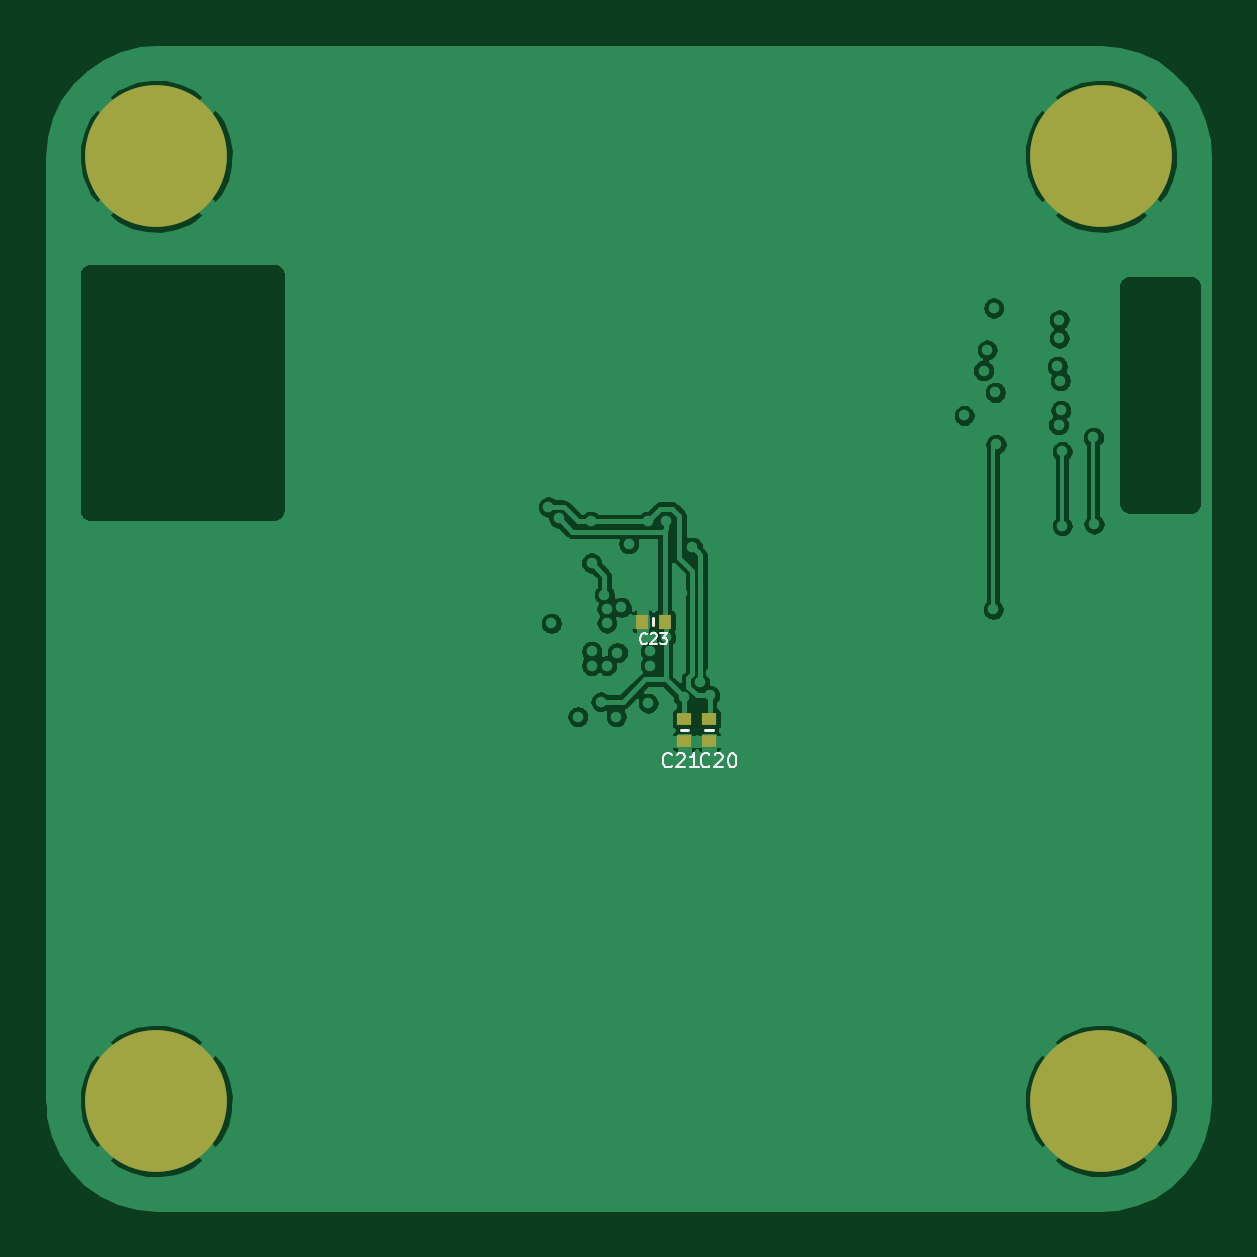
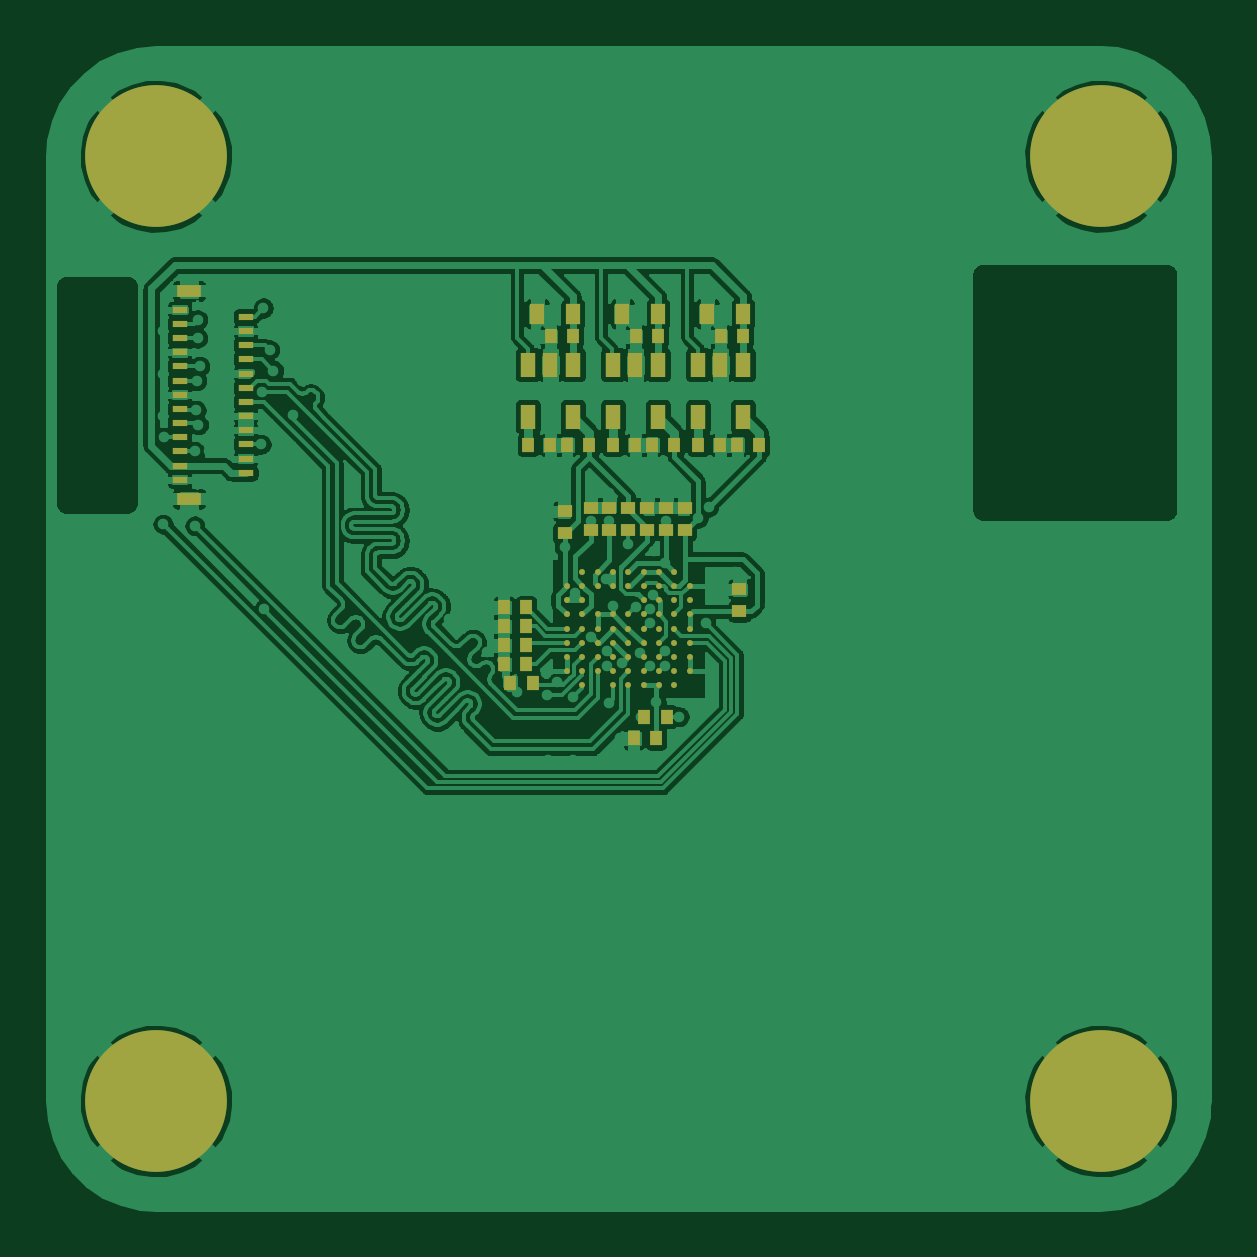
Circuit board: 7 layer files. Board 49.2 x 49.2 mm.
- bottom_copper: sensor_v1.0-B_Cu.gbl (257459 bytes)
- bottom_mask: sensor_v1.0-B_Mask.gbs (5768 bytes)
- paste: sensor_v1.0-B_Paste.gbp (4821 bytes)
- top_copper: sensor_v1.0-F_Cu.gtl (105091 bytes)
- top_mask: sensor_v1.0-F_Mask.gts (1670 bytes)
- top_silk: sensor_v1.0-F_SilkS.gto (3658 bytes)
- drill: sensor_v1.0-NPTH.drl (304 bytes)

=== bottom_copper: sensor_v1.0-B_Cu.gbl (257459 bytes, source omitted) ===
=== bottom_mask: sensor_v1.0-B_Mask.gbs ===
G04 #@! TF.GenerationSoftware,KiCad,Pcbnew,5.1.5+dfsg1-2build2*
G04 #@! TF.CreationDate,2021-05-18T14:25:16+02:00*
G04 #@! TF.ProjectId,sensor_v1.0,73656e73-6f72-45f7-9631-2e302e6b6963,rev?*
G04 #@! TF.SameCoordinates,Original*
G04 #@! TF.FileFunction,Soldermask,Bot*
G04 #@! TF.FilePolarity,Negative*
%FSLAX46Y46*%
G04 Gerber Fmt 4.6, Leading zero omitted, Abs format (unit mm)*
G04 Created by KiCad (PCBNEW 5.1.5+dfsg1-2build2) date 2021-05-18 14:25:16*
%MOMM*%
%LPD*%
G04 APERTURE LIST*
%ADD10R,0.500000X0.600000*%
%ADD11C,0.250000*%
%ADD12R,0.650000X1.060000*%
%ADD13R,0.600000X0.500000*%
%ADD14R,0.650000X0.300000*%
%ADD15R,1.000000X0.500000*%
%ADD16R,0.600000X0.900000*%
%ADD17C,0.800000*%
%ADD18C,6.000000*%
G04 APERTURE END LIST*
D10*
X74770000Y-79650000D03*
X73830000Y-79650000D03*
D11*
X72400000Y-76800000D03*
X72400000Y-76200000D03*
X72400000Y-75600000D03*
X72400000Y-75000000D03*
X72400000Y-74400000D03*
X72400000Y-73800000D03*
X72400000Y-73200000D03*
X73050000Y-77400000D03*
X73050000Y-76800000D03*
X73050000Y-76200000D03*
X73050000Y-75600000D03*
X73050000Y-75000000D03*
X73050000Y-74400000D03*
X73050000Y-73800000D03*
X73050000Y-73200000D03*
X73050000Y-72600000D03*
X73700000Y-77400000D03*
X73700000Y-76800000D03*
X73700000Y-76200000D03*
X73700000Y-75600000D03*
X73700000Y-75000000D03*
X73700000Y-74400000D03*
X73700000Y-73800000D03*
X73700000Y-73200000D03*
X73700000Y-72600000D03*
X74350000Y-77400000D03*
X74350000Y-76800000D03*
X74350000Y-76200000D03*
X74350000Y-75600000D03*
X74350000Y-75000000D03*
X74350000Y-74400000D03*
X74350000Y-73800000D03*
X74350000Y-73200000D03*
X74350000Y-72600000D03*
X75000000Y-77400000D03*
X75000000Y-76800000D03*
X75000000Y-76200000D03*
X75000000Y-75600000D03*
X75000000Y-75000000D03*
X75000000Y-74400000D03*
X75000000Y-73200000D03*
X75000000Y-72600000D03*
X75650000Y-77400000D03*
X75650000Y-76800000D03*
X75650000Y-76200000D03*
X75650000Y-75600000D03*
X75650000Y-75000000D03*
X75650000Y-74400000D03*
X75650000Y-73200000D03*
X75650000Y-72600000D03*
X76300000Y-76800000D03*
X76300000Y-76200000D03*
X76300000Y-75600000D03*
X76300000Y-75000000D03*
X76300000Y-74400000D03*
X76300000Y-73200000D03*
X76300000Y-72600000D03*
X76950000Y-77400000D03*
X76950000Y-76800000D03*
X76950000Y-76200000D03*
X76950000Y-75600000D03*
X76950000Y-75000000D03*
X76950000Y-74400000D03*
X76950000Y-73800000D03*
X76950000Y-73200000D03*
X76950000Y-72600000D03*
X77600000Y-76800000D03*
X77600000Y-76200000D03*
X77600000Y-75600000D03*
X77600000Y-75000000D03*
X77600000Y-74400000D03*
X77600000Y-73800000D03*
X77600000Y-73200000D03*
D12*
X73750000Y-66025000D03*
X75650000Y-66025000D03*
X75650000Y-63825000D03*
X74700000Y-63825000D03*
X73750000Y-63825000D03*
X70150000Y-66025000D03*
X72050000Y-66025000D03*
X72050000Y-63825000D03*
X71100000Y-63825000D03*
X70150000Y-63825000D03*
X77350000Y-66025000D03*
X79250000Y-66025000D03*
X79250000Y-63825000D03*
X78300000Y-63825000D03*
X77350000Y-63825000D03*
D10*
X73380000Y-78725000D03*
X74320000Y-78725000D03*
D13*
X75000000Y-70820000D03*
X75000000Y-69880000D03*
D14*
X94000000Y-64500000D03*
X94000000Y-65100000D03*
X94000000Y-63900000D03*
X94000000Y-63300000D03*
X94000000Y-62700000D03*
X94000000Y-62100000D03*
X94000000Y-61500000D03*
X94000000Y-68700000D03*
X94000000Y-68100000D03*
X94000000Y-66900000D03*
X94000000Y-65700000D03*
X94000000Y-66300000D03*
X94000000Y-67500000D03*
X91200000Y-65400000D03*
X91200000Y-66000000D03*
X91200000Y-64800000D03*
X91200000Y-63000000D03*
X91200000Y-67200000D03*
X91200000Y-62400000D03*
X91200000Y-63600000D03*
X91200000Y-61800000D03*
X91200000Y-68400000D03*
X91200000Y-64200000D03*
X91200000Y-67800000D03*
X91200000Y-66600000D03*
D15*
X93600000Y-69500000D03*
X93600000Y-60700000D03*
D10*
X79330000Y-76500000D03*
X80270000Y-76500000D03*
X79330000Y-75700000D03*
X80270000Y-75700000D03*
X79330000Y-74900000D03*
X80270000Y-74900000D03*
X79330000Y-74100000D03*
X80270000Y-74100000D03*
D13*
X76600000Y-69880000D03*
X76600000Y-70820000D03*
X77700000Y-70030000D03*
X77700000Y-70970000D03*
D10*
X79995000Y-77300000D03*
X79055000Y-77300000D03*
D13*
X72600000Y-69880000D03*
X72600000Y-70820000D03*
X75800000Y-69880000D03*
X75800000Y-70820000D03*
X74200000Y-69880000D03*
X74200000Y-70820000D03*
X70300000Y-73330000D03*
X70300000Y-74270000D03*
X73400000Y-69880000D03*
X73400000Y-70820000D03*
D10*
X73995000Y-67225000D03*
X73055000Y-67225000D03*
X70395000Y-67225000D03*
X69455000Y-67225000D03*
X77595000Y-67225000D03*
X76655000Y-67225000D03*
X74705000Y-67225000D03*
X75645000Y-67225000D03*
X71105000Y-67225000D03*
X72045000Y-67225000D03*
X78305000Y-67225000D03*
X79245000Y-67225000D03*
X78295000Y-62625000D03*
X77355000Y-62625000D03*
X74695000Y-62625000D03*
X73755000Y-62625000D03*
X71095000Y-62625000D03*
X70155000Y-62625000D03*
D16*
X78850000Y-61675000D03*
X77350000Y-61675000D03*
X75250000Y-61675000D03*
X73750000Y-61675000D03*
X71650000Y-61675000D03*
X70150000Y-61675000D03*
D17*
X96590990Y-96590990D03*
X95000000Y-97250000D03*
X93409010Y-96590990D03*
X92750000Y-95000000D03*
X93409010Y-93409010D03*
X95000000Y-92750000D03*
X96590990Y-93409010D03*
X97250000Y-95000000D03*
D18*
X95000000Y-95000000D03*
D17*
X96590990Y-56590990D03*
X95000000Y-57250000D03*
X93409010Y-56590990D03*
X92750000Y-55000000D03*
X93409010Y-53409010D03*
X95000000Y-52750000D03*
X96590990Y-53409010D03*
X97250000Y-55000000D03*
D18*
X95000000Y-55000000D03*
D17*
X56590990Y-96590990D03*
X55000000Y-97250000D03*
X53409010Y-96590990D03*
X52750000Y-95000000D03*
X53409010Y-93409010D03*
X55000000Y-92750000D03*
X56590990Y-93409010D03*
X57250000Y-95000000D03*
D18*
X55000000Y-95000000D03*
D17*
X56590990Y-56590990D03*
X55000000Y-57250000D03*
X53409010Y-56590990D03*
X52750000Y-55000000D03*
X53409010Y-53409010D03*
X55000000Y-52750000D03*
X56590990Y-53409010D03*
X57250000Y-55000000D03*
D18*
X55000000Y-55000000D03*
M02*

=== paste: sensor_v1.0-B_Paste.gbp ===
G04 #@! TF.GenerationSoftware,KiCad,Pcbnew,5.1.5+dfsg1-2build2*
G04 #@! TF.CreationDate,2021-05-18T14:25:16+02:00*
G04 #@! TF.ProjectId,sensor_v1.0,73656e73-6f72-45f7-9631-2e302e6b6963,rev?*
G04 #@! TF.SameCoordinates,Original*
G04 #@! TF.FileFunction,Paste,Bot*
G04 #@! TF.FilePolarity,Positive*
%FSLAX46Y46*%
G04 Gerber Fmt 4.6, Leading zero omitted, Abs format (unit mm)*
G04 Created by KiCad (PCBNEW 5.1.5+dfsg1-2build2) date 2021-05-18 14:25:16*
%MOMM*%
%LPD*%
G04 APERTURE LIST*
%ADD10R,0.500000X0.600000*%
%ADD11C,0.250000*%
%ADD12R,0.650000X1.060000*%
%ADD13R,0.600000X0.500000*%
%ADD14R,0.650000X0.300000*%
%ADD15R,1.000000X0.500000*%
%ADD16R,0.600000X0.900000*%
G04 APERTURE END LIST*
D10*
X74770000Y-79650000D03*
X73830000Y-79650000D03*
D11*
X72400000Y-76800000D03*
X72400000Y-76200000D03*
X72400000Y-75600000D03*
X72400000Y-75000000D03*
X72400000Y-74400000D03*
X72400000Y-73800000D03*
X72400000Y-73200000D03*
X73050000Y-77400000D03*
X73050000Y-76800000D03*
X73050000Y-76200000D03*
X73050000Y-75600000D03*
X73050000Y-75000000D03*
X73050000Y-74400000D03*
X73050000Y-73800000D03*
X73050000Y-73200000D03*
X73050000Y-72600000D03*
X73700000Y-77400000D03*
X73700000Y-76800000D03*
X73700000Y-76200000D03*
X73700000Y-75600000D03*
X73700000Y-75000000D03*
X73700000Y-74400000D03*
X73700000Y-73800000D03*
X73700000Y-73200000D03*
X73700000Y-72600000D03*
X74350000Y-77400000D03*
X74350000Y-76800000D03*
X74350000Y-76200000D03*
X74350000Y-75600000D03*
X74350000Y-75000000D03*
X74350000Y-74400000D03*
X74350000Y-73800000D03*
X74350000Y-73200000D03*
X74350000Y-72600000D03*
X75000000Y-77400000D03*
X75000000Y-76800000D03*
X75000000Y-76200000D03*
X75000000Y-75600000D03*
X75000000Y-75000000D03*
X75000000Y-74400000D03*
X75000000Y-73200000D03*
X75000000Y-72600000D03*
X75650000Y-77400000D03*
X75650000Y-76800000D03*
X75650000Y-76200000D03*
X75650000Y-75600000D03*
X75650000Y-75000000D03*
X75650000Y-74400000D03*
X75650000Y-73200000D03*
X75650000Y-72600000D03*
X76300000Y-76800000D03*
X76300000Y-76200000D03*
X76300000Y-75600000D03*
X76300000Y-75000000D03*
X76300000Y-74400000D03*
X76300000Y-73200000D03*
X76300000Y-72600000D03*
X76950000Y-77400000D03*
X76950000Y-76800000D03*
X76950000Y-76200000D03*
X76950000Y-75600000D03*
X76950000Y-75000000D03*
X76950000Y-74400000D03*
X76950000Y-73800000D03*
X76950000Y-73200000D03*
X76950000Y-72600000D03*
X77600000Y-76800000D03*
X77600000Y-76200000D03*
X77600000Y-75600000D03*
X77600000Y-75000000D03*
X77600000Y-74400000D03*
X77600000Y-73800000D03*
X77600000Y-73200000D03*
D12*
X73750000Y-66025000D03*
X75650000Y-66025000D03*
X75650000Y-63825000D03*
X74700000Y-63825000D03*
X73750000Y-63825000D03*
X70150000Y-66025000D03*
X72050000Y-66025000D03*
X72050000Y-63825000D03*
X71100000Y-63825000D03*
X70150000Y-63825000D03*
X77350000Y-66025000D03*
X79250000Y-66025000D03*
X79250000Y-63825000D03*
X78300000Y-63825000D03*
X77350000Y-63825000D03*
D10*
X73380000Y-78725000D03*
X74320000Y-78725000D03*
D13*
X75000000Y-70820000D03*
X75000000Y-69880000D03*
D14*
X94000000Y-64500000D03*
X94000000Y-65100000D03*
X94000000Y-63900000D03*
X94000000Y-63300000D03*
X94000000Y-62700000D03*
X94000000Y-62100000D03*
X94000000Y-61500000D03*
X94000000Y-68700000D03*
X94000000Y-68100000D03*
X94000000Y-66900000D03*
X94000000Y-65700000D03*
X94000000Y-66300000D03*
X94000000Y-67500000D03*
X91200000Y-65400000D03*
X91200000Y-66000000D03*
X91200000Y-64800000D03*
X91200000Y-63000000D03*
X91200000Y-67200000D03*
X91200000Y-62400000D03*
X91200000Y-63600000D03*
X91200000Y-61800000D03*
X91200000Y-68400000D03*
X91200000Y-64200000D03*
X91200000Y-67800000D03*
X91200000Y-66600000D03*
D15*
X93600000Y-69500000D03*
X93600000Y-60700000D03*
D10*
X79330000Y-76500000D03*
X80270000Y-76500000D03*
X79330000Y-75700000D03*
X80270000Y-75700000D03*
X79330000Y-74900000D03*
X80270000Y-74900000D03*
X79330000Y-74100000D03*
X80270000Y-74100000D03*
D13*
X76600000Y-69880000D03*
X76600000Y-70820000D03*
X77700000Y-70030000D03*
X77700000Y-70970000D03*
D10*
X79995000Y-77300000D03*
X79055000Y-77300000D03*
D13*
X72600000Y-69880000D03*
X72600000Y-70820000D03*
X75800000Y-69880000D03*
X75800000Y-70820000D03*
X74200000Y-69880000D03*
X74200000Y-70820000D03*
X70300000Y-73330000D03*
X70300000Y-74270000D03*
X73400000Y-69880000D03*
X73400000Y-70820000D03*
D10*
X73995000Y-67225000D03*
X73055000Y-67225000D03*
X70395000Y-67225000D03*
X69455000Y-67225000D03*
X77595000Y-67225000D03*
X76655000Y-67225000D03*
X74705000Y-67225000D03*
X75645000Y-67225000D03*
X71105000Y-67225000D03*
X72045000Y-67225000D03*
X78305000Y-67225000D03*
X79245000Y-67225000D03*
X78295000Y-62625000D03*
X77355000Y-62625000D03*
X74695000Y-62625000D03*
X73755000Y-62625000D03*
X71095000Y-62625000D03*
X70155000Y-62625000D03*
D16*
X78850000Y-61675000D03*
X77350000Y-61675000D03*
X75250000Y-61675000D03*
X73750000Y-61675000D03*
X71650000Y-61675000D03*
X70150000Y-61675000D03*
M02*

=== top_copper: sensor_v1.0-F_Cu.gtl (105091 bytes, source omitted) ===
=== top_mask: sensor_v1.0-F_Mask.gts ===
G04 #@! TF.GenerationSoftware,KiCad,Pcbnew,5.1.5+dfsg1-2build2*
G04 #@! TF.CreationDate,2021-05-18T14:25:16+02:00*
G04 #@! TF.ProjectId,sensor_v1.0,73656e73-6f72-45f7-9631-2e302e6b6963,rev?*
G04 #@! TF.SameCoordinates,Original*
G04 #@! TF.FileFunction,Soldermask,Top*
G04 #@! TF.FilePolarity,Negative*
%FSLAX46Y46*%
G04 Gerber Fmt 4.6, Leading zero omitted, Abs format (unit mm)*
G04 Created by KiCad (PCBNEW 5.1.5+dfsg1-2build2) date 2021-05-18 14:25:16*
%MOMM*%
%LPD*%
G04 APERTURE LIST*
%ADD10R,0.500000X0.600000*%
%ADD11R,0.600000X0.500000*%
%ADD12C,0.800000*%
%ADD13C,6.000000*%
G04 APERTURE END LIST*
D10*
X75580000Y-74700000D03*
X76520000Y-74700000D03*
D11*
X77350000Y-79770000D03*
X77350000Y-78830000D03*
X78400000Y-79770000D03*
X78400000Y-78830000D03*
D12*
X96590990Y-96590990D03*
X95000000Y-97250000D03*
X93409010Y-96590990D03*
X92750000Y-95000000D03*
X93409010Y-93409010D03*
X95000000Y-92750000D03*
X96590990Y-93409010D03*
X97250000Y-95000000D03*
D13*
X95000000Y-95000000D03*
D12*
X96590990Y-56590990D03*
X95000000Y-57250000D03*
X93409010Y-56590990D03*
X92750000Y-55000000D03*
X93409010Y-53409010D03*
X95000000Y-52750000D03*
X96590990Y-53409010D03*
X97250000Y-55000000D03*
D13*
X95000000Y-55000000D03*
D12*
X56590990Y-96590990D03*
X55000000Y-97250000D03*
X53409010Y-96590990D03*
X52750000Y-95000000D03*
X53409010Y-93409010D03*
X55000000Y-92750000D03*
X56590990Y-93409010D03*
X57250000Y-95000000D03*
D13*
X55000000Y-95000000D03*
D12*
X56590990Y-56590990D03*
X55000000Y-57250000D03*
X53409010Y-56590990D03*
X52750000Y-55000000D03*
X53409010Y-53409010D03*
X55000000Y-52750000D03*
X56590990Y-53409010D03*
X57250000Y-55000000D03*
D13*
X55000000Y-55000000D03*
M02*

=== top_silk: sensor_v1.0-F_SilkS.gto ===
G04 #@! TF.GenerationSoftware,KiCad,Pcbnew,5.1.5+dfsg1-2build2*
G04 #@! TF.CreationDate,2021-05-18T14:25:16+02:00*
G04 #@! TF.ProjectId,sensor_v1.0,73656e73-6f72-45f7-9631-2e302e6b6963,rev?*
G04 #@! TF.SameCoordinates,Original*
G04 #@! TF.FileFunction,Legend,Top*
G04 #@! TF.FilePolarity,Positive*
%FSLAX46Y46*%
G04 Gerber Fmt 4.6, Leading zero omitted, Abs format (unit mm)*
G04 Created by KiCad (PCBNEW 5.1.5+dfsg1-2build2) date 2021-05-18 14:25:16*
%MOMM*%
%LPD*%
G04 APERTURE LIST*
%ADD10C,0.120000*%
%ADD11C,0.100000*%
G04 APERTURE END LIST*
D10*
X76050000Y-74550000D02*
X76050000Y-74850000D01*
X77200000Y-79300000D02*
X77500000Y-79300000D01*
X78250000Y-79300000D02*
X78550000Y-79300000D01*
D11*
X75760714Y-75610714D02*
X75739285Y-75632142D01*
X75675000Y-75653571D01*
X75632142Y-75653571D01*
X75567857Y-75632142D01*
X75525000Y-75589285D01*
X75503571Y-75546428D01*
X75482142Y-75460714D01*
X75482142Y-75396428D01*
X75503571Y-75310714D01*
X75525000Y-75267857D01*
X75567857Y-75225000D01*
X75632142Y-75203571D01*
X75675000Y-75203571D01*
X75739285Y-75225000D01*
X75760714Y-75246428D01*
X75932142Y-75246428D02*
X75953571Y-75225000D01*
X75996428Y-75203571D01*
X76103571Y-75203571D01*
X76146428Y-75225000D01*
X76167857Y-75246428D01*
X76189285Y-75289285D01*
X76189285Y-75332142D01*
X76167857Y-75396428D01*
X75910714Y-75653571D01*
X76189285Y-75653571D01*
X76339285Y-75203571D02*
X76617857Y-75203571D01*
X76467857Y-75375000D01*
X76532142Y-75375000D01*
X76575000Y-75396428D01*
X76596428Y-75417857D01*
X76617857Y-75460714D01*
X76617857Y-75567857D01*
X76596428Y-75610714D01*
X76575000Y-75632142D01*
X76532142Y-75653571D01*
X76403571Y-75653571D01*
X76360714Y-75632142D01*
X76339285Y-75610714D01*
X76814285Y-80814285D02*
X76785714Y-80842857D01*
X76700000Y-80871428D01*
X76642857Y-80871428D01*
X76557142Y-80842857D01*
X76500000Y-80785714D01*
X76471428Y-80728571D01*
X76442857Y-80614285D01*
X76442857Y-80528571D01*
X76471428Y-80414285D01*
X76500000Y-80357142D01*
X76557142Y-80300000D01*
X76642857Y-80271428D01*
X76700000Y-80271428D01*
X76785714Y-80300000D01*
X76814285Y-80328571D01*
X77042857Y-80328571D02*
X77071428Y-80300000D01*
X77128571Y-80271428D01*
X77271428Y-80271428D01*
X77328571Y-80300000D01*
X77357142Y-80328571D01*
X77385714Y-80385714D01*
X77385714Y-80442857D01*
X77357142Y-80528571D01*
X77014285Y-80871428D01*
X77385714Y-80871428D01*
X77957142Y-80871428D02*
X77614285Y-80871428D01*
X77785714Y-80871428D02*
X77785714Y-80271428D01*
X77728571Y-80357142D01*
X77671428Y-80414285D01*
X77614285Y-80442857D01*
X78414285Y-80814285D02*
X78385714Y-80842857D01*
X78300000Y-80871428D01*
X78242857Y-80871428D01*
X78157142Y-80842857D01*
X78100000Y-80785714D01*
X78071428Y-80728571D01*
X78042857Y-80614285D01*
X78042857Y-80528571D01*
X78071428Y-80414285D01*
X78100000Y-80357142D01*
X78157142Y-80300000D01*
X78242857Y-80271428D01*
X78300000Y-80271428D01*
X78385714Y-80300000D01*
X78414285Y-80328571D01*
X78642857Y-80328571D02*
X78671428Y-80300000D01*
X78728571Y-80271428D01*
X78871428Y-80271428D01*
X78928571Y-80300000D01*
X78957142Y-80328571D01*
X78985714Y-80385714D01*
X78985714Y-80442857D01*
X78957142Y-80528571D01*
X78614285Y-80871428D01*
X78985714Y-80871428D01*
X79357142Y-80271428D02*
X79414285Y-80271428D01*
X79471428Y-80300000D01*
X79500000Y-80328571D01*
X79528571Y-80385714D01*
X79557142Y-80500000D01*
X79557142Y-80642857D01*
X79528571Y-80757142D01*
X79500000Y-80814285D01*
X79471428Y-80842857D01*
X79414285Y-80871428D01*
X79357142Y-80871428D01*
X79300000Y-80842857D01*
X79271428Y-80814285D01*
X79242857Y-80757142D01*
X79214285Y-80642857D01*
X79214285Y-80500000D01*
X79242857Y-80385714D01*
X79271428Y-80328571D01*
X79300000Y-80300000D01*
X79357142Y-80271428D01*
M02*

=== drill: sensor_v1.0-NPTH.drl ===
M48
; DRILL file {KiCad 5.1.5+dfsg1-2build2} date Tue 18 May 2021 02:25:18 PM CEST
; FORMAT={-:-/ absolute / inch / decimal}
; #@! TF.CreationDate,2021-05-18T14:25:18+02:00
; #@! TF.GenerationSoftware,Kicad,Pcbnew,5.1.5+dfsg1-2build2
; #@! TF.FileFunction,NonPlated,1,4,NPTH
FMAT,2
INCH
%
G90
G05
T0
M30
